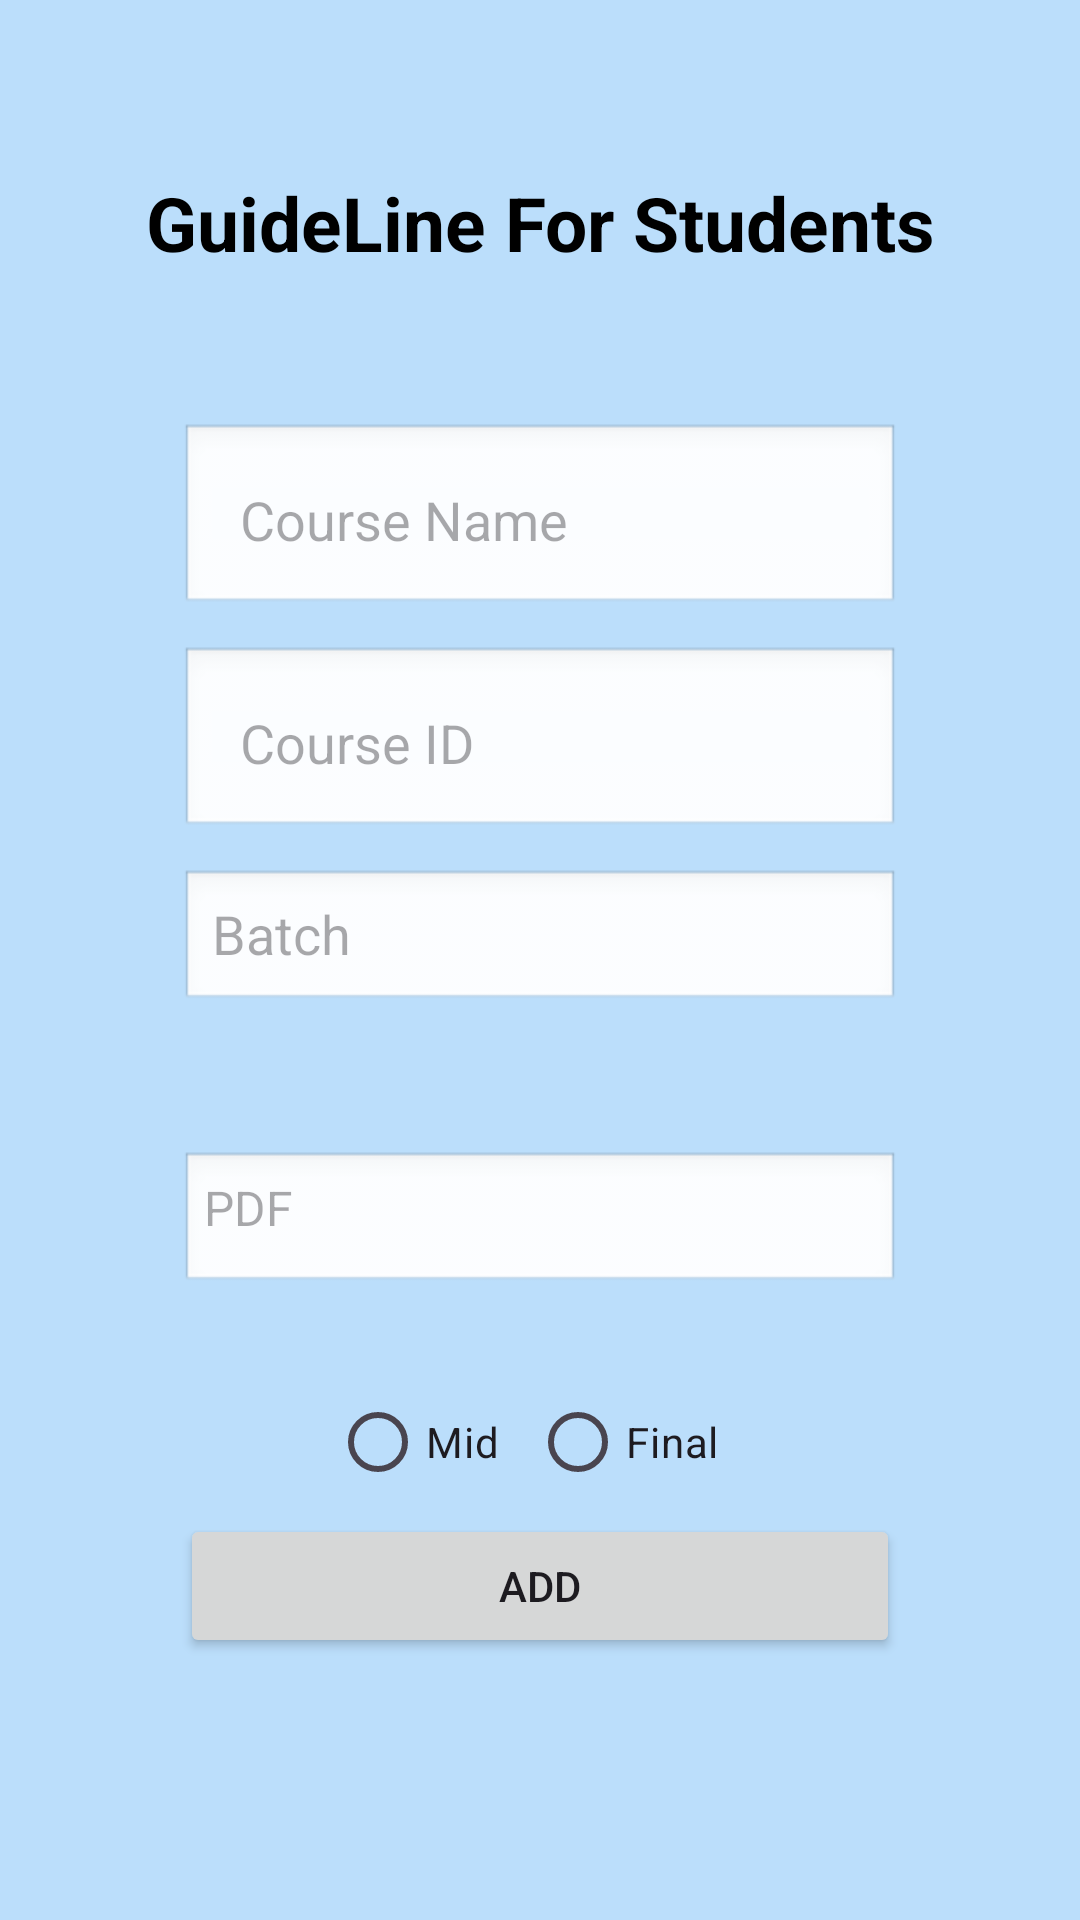

Reconstruct the res/layout file that produces this screen, plus the resources it refers to.
<!-- AndroidManifest.xml: application theme Theme.ThirdYearProject -->
<!-- res/layout/activity_create_guide_teacher.xml -->
<?xml version="1.0" encoding="utf-8"?>
<androidx.constraintlayout.widget.ConstraintLayout xmlns:android="http://schemas.android.com/apk/res/android"
    xmlns:app="http://schemas.android.com/apk/res-auto"
    xmlns:tools="http://schemas.android.com/tools"
    android:id="@+id/main"
    android:layout_width="match_parent"
    android:layout_height="match_parent"
    tools:context=".CreateNoteActivity"
    android:background="#BBDEFB">

    <LinearLayout
        android:layout_width="match_parent"
        android:layout_height="match_parent"
        android:orientation="vertical"
        android:layout_margin="30dp"
        android:gravity="center">

        <TextView
            android:layout_width="match_parent"
            android:layout_height="wrap_content"
            android:text="@string/guideline_for_students"
            android:textAlignment="center"
            android:textSize="25sp"
            android:textColor="@color/black"
            android:layout_marginBottom="20dp"
            android:textStyle="bold" />

        <LinearLayout
            android:id="@+id/inputLayout"
            android:layout_width="match_parent"
            android:layout_height="wrap_content"
            android:padding="30dp"
            android:gravity="center"
            android:orientation="vertical">








            <EditText
                android:id="@+id/title"
                android:layout_width="match_parent"
                android:layout_height="wrap_content"
                android:autofillHints=""
                android:hint="@string/course_name_n"
                android:background="@android:drawable/edit_text"
                android:inputType="text"
                android:padding="20dp"
                android:layout_marginBottom="10dp" />

            <EditText
                android:id="@+id/subtitle"
                android:layout_width="match_parent"
                android:layout_height="wrap_content"
                android:layout_marginBottom="10dp"
                android:autofillHints=""
                android:hint="@string/course_id_n"
                android:inputType="text"
                android:background="@android:drawable/edit_text"
                android:padding="20dp" />
            <EditText
                android:id="@+id/batch_id"
                android:layout_width="match_parent"
                android:layout_height="wrap_content"
                android:layout_marginBottom="16dp"
                android:hint="@string/batch"
                android:autofillHints=""
                android:inputType="phone"
                android:background="@android:drawable/edit_text"
                android:minHeight="48dp" />





            <TextView
                android:id="@+id/pdf_in"
                android:layout_width="match_parent"
                android:layout_height="wrap_content"
                android:layout_marginBottom="25dp"
                android:layout_marginTop="30dp"
                android:background="@android:drawable/edit_text"
                android:hint="@string/pdf_UP"

                android:padding="8dp"
                android:textSize="16sp"
               />

            <RadioGroup
                android:id="@+id/radioGroup"
                android:layout_width="wrap_content"
                android:layout_height="wrap_content"
                android:orientation="horizontal"
                >
                <RadioButton
                    android:id="@+id/radio_mid"
                    android:layout_width="wrap_content"
                    android:layout_height="wrap_content"
                    android:layout_marginEnd="10dp"
                    android:text="@string/mid"/>
                <RadioButton
                    android:id="@+id/radio_final"
                    android:layout_width="wrap_content"
                    android:layout_height="wrap_content"
                    android:layout_marginEnd="10dp"
                    android:text="@string/Final"/>


            </RadioGroup>


            <Button
                android:id="@+id/add"
                android:layout_width="match_parent"
                android:layout_height="wrap_content"
                android:text="@string/add" />
        </LinearLayout>
    </LinearLayout>

    <androidx.coordinatorlayout.widget.CoordinatorLayout
        android:layout_width="match_parent"
        android:layout_height="match_parent">

        <ProgressBar
            android:id="@+id/progressBar"
            android:layout_width="100dp"
            android:layout_height="100dp"
            android:layout_gravity="center"
            android:visibility="gone" />
    </androidx.coordinatorlayout.widget.CoordinatorLayout>
</androidx.constraintlayout.widget.ConstraintLayout>
<!-- resources referenced by this layout -->
<resources>
  <string name="Final">Final</string>
  <string name="add">Add</string>
  <string name="batch">Batch</string>
  <string name="course_id_n">Course ID</string>
  <string name="course_name_n">Course Name</string>
  <string name="guideline_for_students">GuideLine For Students</string>
  <string name="mid">Mid</string>
  <string name="pdf_UP">PDF</string>
  <style name="Theme.ThirdYearProject" parent="Base.Theme.ThirdYearProject" />
  <style name="Base.Theme.ThirdYearProject" parent="Theme.Material3.DayNight.NoActionBar">
          
          
      </style>
  <!-- not gathered from this repository: default colours our renderer supplied (Android Studio template values) -->
  <color name="black">#FF000000</color>
</resources>
